Image classification data set "dataset" (dakshhkhatri/HelmVision on GitHub). Class labels (2): helmet, no helmet.

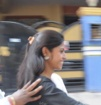
Label: no helmet

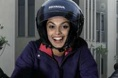
Label: helmet

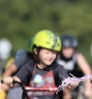
Label: helmet

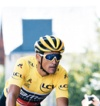
Label: helmet

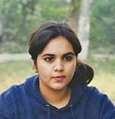
Label: no helmet

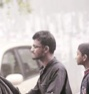
Label: no helmet
